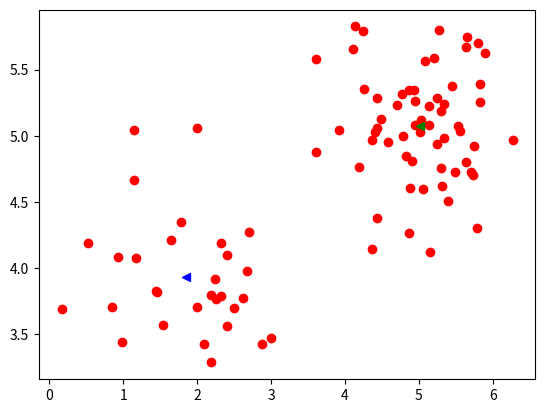

Python code for this plot:
# -*- coding: utf-8 -*-
"""
K-means clustering

"""
import numpy as np

# Generate some data points
np.random.seed(210816)
mu1 = [5, 5]
mu2 = [2, 4]
sigma1 = np.diag([0.4, 0.2])
sigma2 = np.diag([0.4, 0.2])
x1 = np.random.multivariate_normal(mu1, sigma1, 60)
x2 = np.random.multivariate_normal(mu2, sigma2, 30)

x = np.concatenate((x1, x2), axis = 0)
x_label = np.zeros((len(x), 1))
x = np.column_stack([x, x_label]) # 3.column for class assignment

from matplotlib import pyplot as plt
plt.plot(x[:,0], x[:,1], "ro")

#---------------------
# k means clustering
k = 3

# start points
cl_0 = [1, 4]
cl_1 = [2, 3.5]

# iterate:  calculate distance from points to cluster centers cl_i
#           assign points to nearest cluster
#           calculate new mean for each cluster

# Euclidean distance
def dist(x, y):
    return(np.sqrt((x[0] - y[0])**2 + (x[1] - y[1])**2))

dist_cl = np.zeros([len(x), 2])
iter = 100
for i in range(iter):
    for j in range(len(x)):
        dist_cl[j, 0] = dist(x[j, 0:2], cl_0)
        dist_cl[j, 1] = dist(x[j, 0:2], cl_1)
        x[j, 2] = dist_cl[j, :].argmin()
    points_cl0 = x[np.where(x[:, 2] == 0), 0:2]
    points_cl1 = x[np.where(x[:, 2] == 1), 0:2]
    cl_0 = points_cl0.mean(axis = 1).T
    cl_1 = points_cl1.mean(axis = 1).T
    

plt.plot(cl_0[0], cl_0[1], "b<")
plt.plot(cl_1[0], cl_1[1], "g<")
